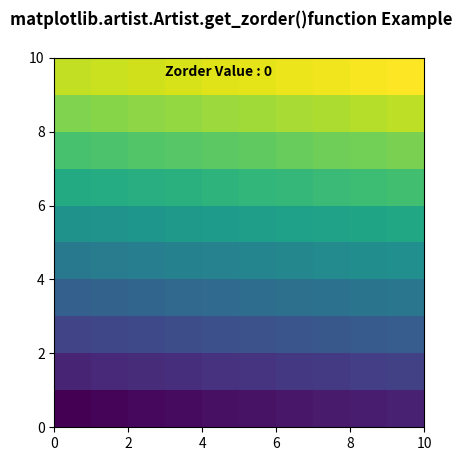

Generate this figure with matplotlib:
# Implementation of matplotlib function
from matplotlib.artist import Artist
import numpy as np
import matplotlib.pyplot as plt

d = np.arange(100).reshape(10, 10)
xx, yy = np.meshgrid(np.arange(11), np.arange(11))

fig, ax = plt.subplots()

ax.set_aspect(1)
ax.pcolormesh(xx, yy, d)

ax.text(3, 9.5, "Zorder Value : "
        + str(Artist.get_zorder(ax)),
        fontweight="bold")

fig.suptitle('matplotlib.artist.Artist.get_zorder()\
function Example', fontweight="bold")

plt.show()
